Run: headless pygame with SDL's dummy video driver; simulated clock (each Clock.tick advances the game by its frame time, no real sleeping); random seed 0; keys injected as events and as key.get_pressed() state; no mouse input; restart key R tapped at the start of phases 3 and 4.
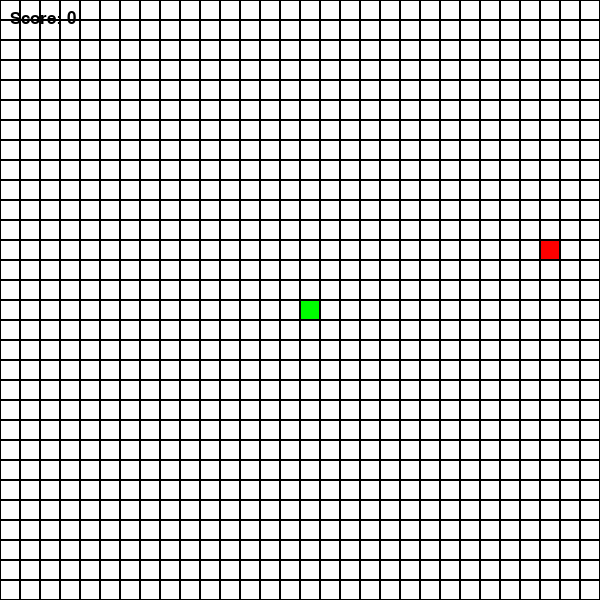
Frame 1 of 4 · flips 1–60 · no input
Frame 2 of 4 · flips 61–180 · tapped SPACE, RETURN · held RIGHT (→), D · screen unchanged from frame 1, image omitted
Frame 3 of 4 · flips 181–300 · tapped R · held DOWN (↓), S · screen unchanged from frame 2, image omitted
Frame 4 of 4 · flips 301–420 · tapped R · held LEFT (←), A, UP (↑), W · screen unchanged from frame 3, image omitted

The pygame program that drew these frames:

import pygame
import random
import sys
# Prompt: Create a snake game with PyGame

# Initialize pygame
pygame.init()

# Constants
WIDTH, HEIGHT = 600, 600
GRID_SIZE = 20
GRID_WIDTH = WIDTH // GRID_SIZE
GRID_HEIGHT = HEIGHT // GRID_SIZE
FPS = 10

# Colors
BLACK = (0, 0, 0)
WHITE = (255, 255, 255)
GREEN = (0, 255, 0)
RED = (255, 0, 0)

# Direction constants
UP = (0, -1)
DOWN = (0, 1)
LEFT = (-1, 0)
RIGHT = (1, 0)

class Snake:
    def __init__(self):
        self.positions = [(GRID_WIDTH // 2, GRID_HEIGHT // 2)]
        self.direction = RIGHT
        self.grow = False
        self.score = 0
    
    def get_head_position(self):
        return self.positions[0]
    
    def update(self):
        head = self.get_head_position()
        x, y = self.direction
        new_head = ((head[0] + x) % GRID_WIDTH, (head[1] + y) % GRID_HEIGHT)
        
        # Game over check - snake collides with itself
        if new_head in self.positions[1:]:
            return False
        
        self.positions.insert(0, new_head)
        
        if not self.grow:
            self.positions.pop()
        else:
            self.grow = False
            self.score += 1
        
        return True
    
    def change_direction(self, direction):
        # Prevent 180-degree turns
        if (direction[0] * -1, direction[1] * -1) != self.direction:
            self.direction = direction
    
    def grow_snake(self):
        self.grow = True
    
    def draw(self, surface):
        for i, position in enumerate(self.positions):
            color = GREEN if i == 0 else (0, 200, 0)  # Head is lighter green
            rect = pygame.Rect(position[0] * GRID_SIZE, position[1] * GRID_SIZE, GRID_SIZE, GRID_SIZE)
            pygame.draw.rect(surface, color, rect)
            pygame.draw.rect(surface, BLACK, rect, 1)

class Food:
    def __init__(self, snake_positions):
        self.position = self.generate_position(snake_positions)
    
    def generate_position(self, snake_positions):
        while True:
            position = (random.randint(0, GRID_WIDTH - 1), random.randint(0, GRID_HEIGHT - 1))
            if position not in snake_positions:
                return position
    
    def update(self, snake_positions):
        self.position = self.generate_position(snake_positions)
    
    def draw(self, surface):
        rect = pygame.Rect(self.position[0] * GRID_SIZE, self.position[1] * GRID_SIZE, GRID_SIZE, GRID_SIZE)
        pygame.draw.rect(surface, RED, rect)
        pygame.draw.rect(surface, BLACK, rect, 1)

def draw_grid(surface):
    for y in range(0, HEIGHT, GRID_SIZE):
        for x in range(0, WIDTH, GRID_SIZE):
            rect = pygame.Rect(x, y, GRID_SIZE, GRID_SIZE)
            pygame.draw.rect(surface, BLACK, rect, 1)

def main():
    # Set up the game
    screen = pygame.display.set_mode((WIDTH, HEIGHT))
    pygame.display.set_caption('Snake Game')
    clock = pygame.time.Clock()
    font = pygame.font.SysFont('Arial', 25)
    
    # Game objects
    snake = Snake()
    food = Food(snake.positions)
    game_over = False
    
    # Game loop
    while True:
        for event in pygame.event.get():
            if event.type == pygame.QUIT:
                pygame.quit()
                sys.exit()
            
            # Handle key presses
            if event.type == pygame.KEYDOWN:
                if game_over:
                    if event.key == pygame.K_r:
                        # Restart game
                        snake = Snake()
                        food = Food(snake.positions)
                        game_over = False
                else:
                    if event.key == pygame.K_UP:
                        snake.change_direction(UP)
                    elif event.key == pygame.K_DOWN:
                        snake.change_direction(DOWN)
                    elif event.key == pygame.K_LEFT:
                        snake.change_direction(LEFT)
                    elif event.key == pygame.K_RIGHT:
                        snake.change_direction(RIGHT)
        
        if not game_over:
            # Update game state
            if not snake.update():
                game_over = True
            
            # Check for food collision
            if snake.get_head_position() == food.position:
                snake.grow_snake()
                food.update(snake.positions)
        
        # Draw everything
        screen.fill(WHITE)
        draw_grid(screen)
        snake.draw(screen)
        food.draw(screen)
        
        # Display score
        score_text = font.render(f'Score: {snake.score}', True, BLACK)
        screen.blit(score_text, (10, 10))
        
        # Display game over message
        if game_over:
            game_over_text = font.render('Game Over! Press R to restart', True, BLACK)
            text_rect = game_over_text.get_rect(center=(WIDTH//2, HEIGHT//2))
            screen.blit(game_over_text, text_rect)
        
        # Update display
        pygame.display.update()
        clock.tick(FPS)

if __name__ == "__main__":
    main()
